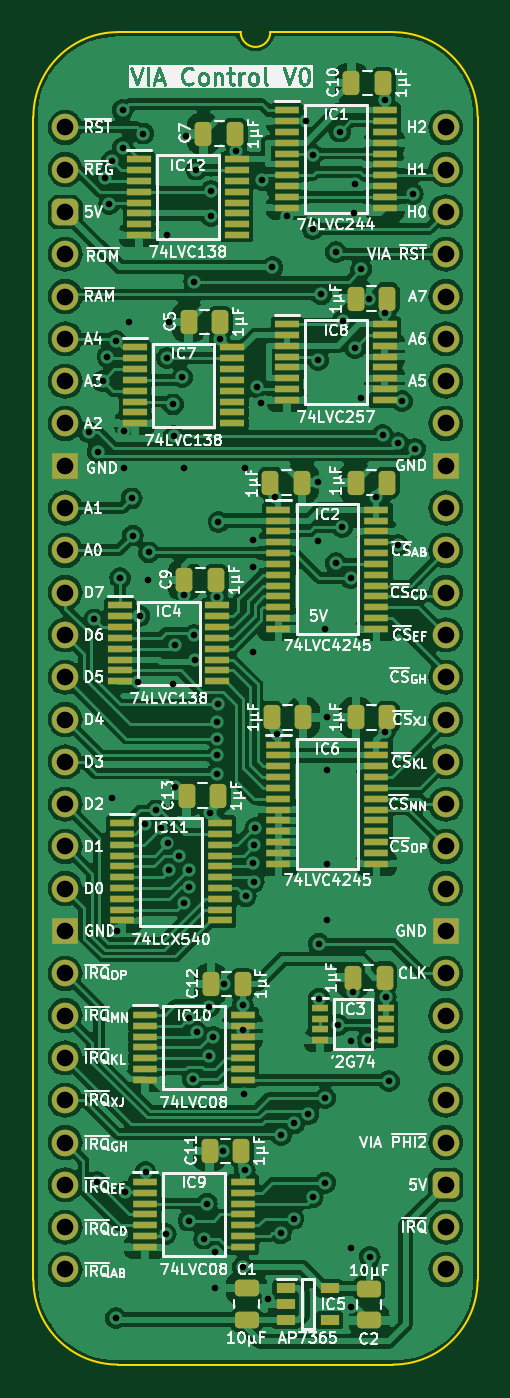
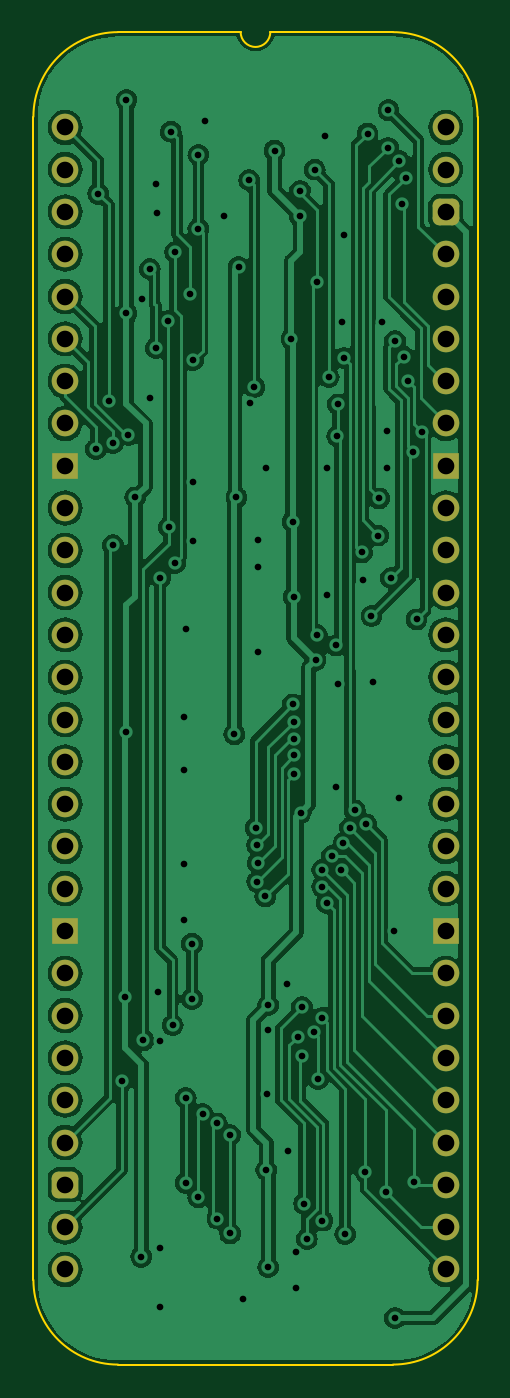
Circuit board: 10 layer files. Board 26.7 x 80.0 mm.
- bottom_copper: VIA Control-B_Cu.gbl (129839 bytes)
- bottom_mask: VIA Control-B_Mask.gbs (2422 bytes)
- paste: VIA Control-B_Paste.gbp (464 bytes)
- bottom_silk: VIA Control-B_Silkscreen.gbo (465 bytes)
- outline: VIA Control-Edge_Cuts.gm1 (1087 bytes)
- top_copper: VIA Control-F_Cu.gtl (269177 bytes)
- top_mask: VIA Control-F_Mask.gts (8767 bytes)
- top_silk: VIA Control-F_Silkscreen.gto (173332 bytes)
- drill: VIA Control-NPTH.drl (265 bytes)
- drill: VIA Control-PTH.drl (3119 bytes)

=== bottom_copper: VIA Control-B_Cu.gbl (129839 bytes, source omitted) ===
=== bottom_mask: VIA Control-B_Mask.gbs (2422 bytes, source withheld) ===
=== paste: VIA Control-B_Paste.gbp ===
%TF.GenerationSoftware,KiCad,Pcbnew,8.0.3*%
%TF.CreationDate,2024-06-15T20:23:45+02:00*%
%TF.ProjectId,VIA Control,56494120-436f-46e7-9472-6f6c2e6b6963,rev?*%
%TF.SameCoordinates,PX791ddc0PY4fefde0*%
%TF.FileFunction,Paste,Bot*%
%TF.FilePolarity,Positive*%
%FSLAX46Y46*%
G04 Gerber Fmt 4.6, Leading zero omitted, Abs format (unit mm)*
G04 Created by KiCad (PCBNEW 8.0.3) date 2024-06-15 20:23:45*
%MOMM*%
%LPD*%
G01*
G04 APERTURE LIST*
G04 APERTURE END LIST*
M02*

=== bottom_silk: VIA Control-B_Silkscreen.gbo ===
%TF.GenerationSoftware,KiCad,Pcbnew,8.0.3*%
%TF.CreationDate,2024-06-15T20:23:45+02:00*%
%TF.ProjectId,VIA Control,56494120-436f-46e7-9472-6f6c2e6b6963,rev?*%
%TF.SameCoordinates,PX791ddc0PY4fefde0*%
%TF.FileFunction,Legend,Bot*%
%TF.FilePolarity,Positive*%
%FSLAX46Y46*%
G04 Gerber Fmt 4.6, Leading zero omitted, Abs format (unit mm)*
G04 Created by KiCad (PCBNEW 8.0.3) date 2024-06-15 20:23:45*
%MOMM*%
%LPD*%
G01*
G04 APERTURE LIST*
G04 APERTURE END LIST*
M02*

=== outline: VIA Control-Edge_Cuts.gm1 ===
%TF.GenerationSoftware,KiCad,Pcbnew,8.0.3*%
%TF.CreationDate,2024-06-15T20:23:45+02:00*%
%TF.ProjectId,VIA Control,56494120-436f-46e7-9472-6f6c2e6b6963,rev?*%
%TF.SameCoordinates,PX791ddc0PY4fefde0*%
%TF.FileFunction,Profile,NP*%
%FSLAX46Y46*%
G04 Gerber Fmt 4.6, Leading zero omitted, Abs format (unit mm)*
G04 Created by KiCad (PCBNEW 8.0.3) date 2024-06-15 20:23:45*
%MOMM*%
%LPD*%
G01*
G04 APERTURE LIST*
%TA.AperFunction,Profile*%
%ADD10C,0.100000*%
%TD*%
G04 APERTURE END LIST*
D10*
%TO.C,J3*%
X-1905000Y635000D02*
X-1905000Y-69215000D01*
X10541000Y5715000D02*
X3175000Y5715000D01*
X19685000Y5715000D02*
X12319000Y5715000D01*
X19685000Y-74295000D02*
X3175000Y-74295000D01*
X24765000Y-69215000D02*
X24765000Y635000D01*
X-1905000Y635000D02*
G75*
G02*
X3175000Y5715000I5080002J-2D01*
G01*
X3175000Y-74295000D02*
G75*
G02*
X-1905000Y-69215000I0J5080000D01*
G01*
X12319000Y5715000D02*
G75*
G02*
X10541000Y5715000I-889000J0D01*
G01*
X19685000Y5715000D02*
G75*
G02*
X24765000Y635000I0J-5080000D01*
G01*
X24765000Y-69215000D02*
G75*
G02*
X19685000Y-74295000I-5080000J0D01*
G01*
%TD*%
M02*

=== top_copper: VIA Control-F_Cu.gtl (269177 bytes, source omitted) ===
=== top_mask: VIA Control-F_Mask.gts (8767 bytes, source omitted) ===
=== top_silk: VIA Control-F_Silkscreen.gto (173332 bytes, source omitted) ===
=== drill: VIA Control-NPTH.drl ===
M48
; DRILL file {KiCad 8.0.3} date 2024-06-15T20:23:47+0200
; FORMAT={-:-/ absolute / inch / decimal}
; #@! TF.CreationDate,2024-06-15T20:23:47+02:00
; #@! TF.GenerationSoftware,Kicad,Pcbnew,8.0.3
; #@! TF.FileFunction,NonPlated,1,2,NPTH
FMAT,2
INCH
%
G90
G05
M30

=== drill: VIA Control-PTH.drl ===
M48
; DRILL file {KiCad 8.0.3} date 2024-06-15T20:23:47+0200
; FORMAT={-:-/ absolute / inch / decimal}
; #@! TF.CreationDate,2024-06-15T20:23:47+02:00
; #@! TF.GenerationSoftware,Kicad,Pcbnew,8.0.3
; #@! TF.FileFunction,Plated,1,2,PTH
FMAT,2
INCH
; #@! TA.AperFunction,Plated,PTH,ViaDrill
T1C0.0157
; #@! TA.AperFunction,Plated,PTH,ComponentDrill
T2C0.0394
%
G90
G05
T1
X0.0554Y-0.7199
X0.0692Y-1.1634
X0.075Y-2.4932
X0.0774Y-0.7669
X0.0886Y-0.5991
X0.095Y-0.12
X0.0999Y-0.5421
X0.1043Y-0.1807
X0.11Y-0.08
X0.11Y-1.585
X0.12Y-2.815
X0.12Y-0.505
X0.1233Y-1.9005
X0.13Y-1.065
X0.1356Y0.0402
X0.1365Y-0.0482
X0.1388Y-0.7188
X0.14Y-0.805
X0.1419Y-2.5177
X0.15Y-0.46
X0.1573Y-0.8773
X0.16Y-0.965
X0.1719Y-1.3122
X0.1758Y-1.1553
X0.185Y-0.015
X0.188Y-1.648
X0.19Y-2.47
X0.195Y-1.07
X0.1977Y-1.005
X0.215Y-1.615
X0.2266Y-1.656
X0.2379Y-2.6167
X0.241Y-0.255
X0.241Y-0.545
X0.242Y-1.6923
X0.245Y-0.46
X0.2467Y-1.7568
X0.255Y-0.655
X0.255Y-1.315
X0.2568Y-0.7305
X0.26Y-1.225
X0.26Y-1.56
X0.2698Y-1.7229
X0.2769Y-0.5908
X0.28Y-0.805
X0.28Y-1.105
X0.2808Y-1.834
X0.285Y-0.02
X0.2918Y-2.5848
X0.2919Y-1.7555
X0.2919Y-1.7951
X0.2931Y-2.105
X0.302Y-2.25
X0.305Y-0.365
X0.305Y-1.2
X0.308Y-1.26
X0.31Y-0.1
X0.3124Y-2.1393
X0.3285Y-2.6282
X0.335Y-2.5444
X0.34Y-2.08
X0.3405Y-2.195
X0.3432Y-1.62
X0.345Y-0.15
X0.345Y-0.21
X0.3503Y-2.1501
X0.355Y-2.66
X0.355Y-2.745
X0.3581Y-1.5278
X0.36Y-1.11
X0.36Y-1.405
X0.36Y-1.445
X0.36Y-1.485
X0.3617Y-1.3642
X0.3625Y-0.9325
X0.365Y-0.5
X0.3728Y-2.42
X0.375Y-2.025
X0.405Y-0.055
X0.42Y-2.075
X0.42Y-2.135
X0.42Y-2.695
X0.4219Y-2.2843
X0.4245Y-2.465
X0.425Y-0.805
X0.4266Y-1.8184
X0.445Y-0.9755
X0.445Y-1.04
X0.445Y-1.24
X0.445Y-1.7387
X0.4459Y-1.7831
X0.4461Y-1.6973
X0.4499Y-1.6562
X0.4524Y-0.6144
X0.4625Y-0.6525
X0.465Y-0.125
X0.48Y-2.77
X0.49Y-0.33
X0.495Y-0.875
X0.5Y-1.435
X0.51Y-2.615
X0.5101Y-2.3819
X0.525Y-0.21
X0.54Y-2.58
X0.5415Y-2.3549
X0.5702Y0.0148
X0.575Y-2.333
X0.585Y-0.24
X0.585Y-2.53
X0.585Y-0.065
X0.5968Y-0.8393
X0.5968Y-0.9782
X0.5976Y-0.5502
X0.6Y-1.93
X0.6Y-2.06
X0.6059Y-0.395
X0.615Y-1.185
X0.615Y-2.295
X0.615Y-2.495
X0.62Y-1.395
X0.62Y-1.52
X0.62Y-1.7407
X0.62Y-1.875
X0.64Y-0.295
X0.64Y-1.03
X0.6458Y-2.1227
X0.65Y-0.01
X0.655Y-0.945
X0.6559Y-0.4575
X0.675Y-1.065
X0.675Y-2.16
X0.675Y-2.65
X0.675Y-2.79
X0.68Y-2.045
X0.6817Y-0.202
X0.6845Y-0.135
X0.6854Y-0.522
X0.7Y-0.335
X0.7Y-0.64
X0.715Y-2.1584
X0.7185Y-0.405
X0.72Y-2.67
X0.7344Y-0.8749
X0.7503Y-0.7272
X0.755Y-1.43
X0.755Y0.065
X0.755Y-0.44
X0.7578Y-2.055
X0.7655Y-2.255
X0.7867Y-0.9878
X0.787Y-0.7462
X0.7969Y-0.6474
X0.8216Y-0.1569
X0.8269Y-0.76
T2
X0.0Y0.0
X0.0Y-0.1
X0.0Y-0.2
X0.0Y-0.3
X0.0Y-0.4
X0.0Y-0.5
X0.0Y-0.6
X0.0Y-0.7
X0.0Y-0.8
X0.0Y-0.9
X0.0Y-1.0
X0.0Y-1.1
X0.0Y-1.2
X0.0Y-1.3
X0.0Y-1.4
X0.0Y-1.5
X0.0Y-1.6
X0.0Y-1.7
X0.0Y-1.8
X0.0Y-1.9
X0.0Y-2.0
X0.0Y-2.1
X0.0Y-2.2
X0.0Y-2.3
X0.0Y-2.4
X0.0Y-2.5
X0.0Y-2.6
X0.0Y-2.7
X0.9Y0.0
X0.9Y-0.1
X0.9Y-0.2
X0.9Y-0.3
X0.9Y-0.4
X0.9Y-0.5
X0.9Y-0.6
X0.9Y-0.7
X0.9Y-0.8
X0.9Y-0.9
X0.9Y-1.0
X0.9Y-1.1
X0.9Y-1.2
X0.9Y-1.3
X0.9Y-1.4
X0.9Y-1.5
X0.9Y-1.6
X0.9Y-1.7
X0.9Y-1.8
X0.9Y-1.9
X0.9Y-2.0
X0.9Y-2.1
X0.9Y-2.2
X0.9Y-2.3
X0.9Y-2.4
X0.9Y-2.5
X0.9Y-2.6
X0.9Y-2.7
M30
